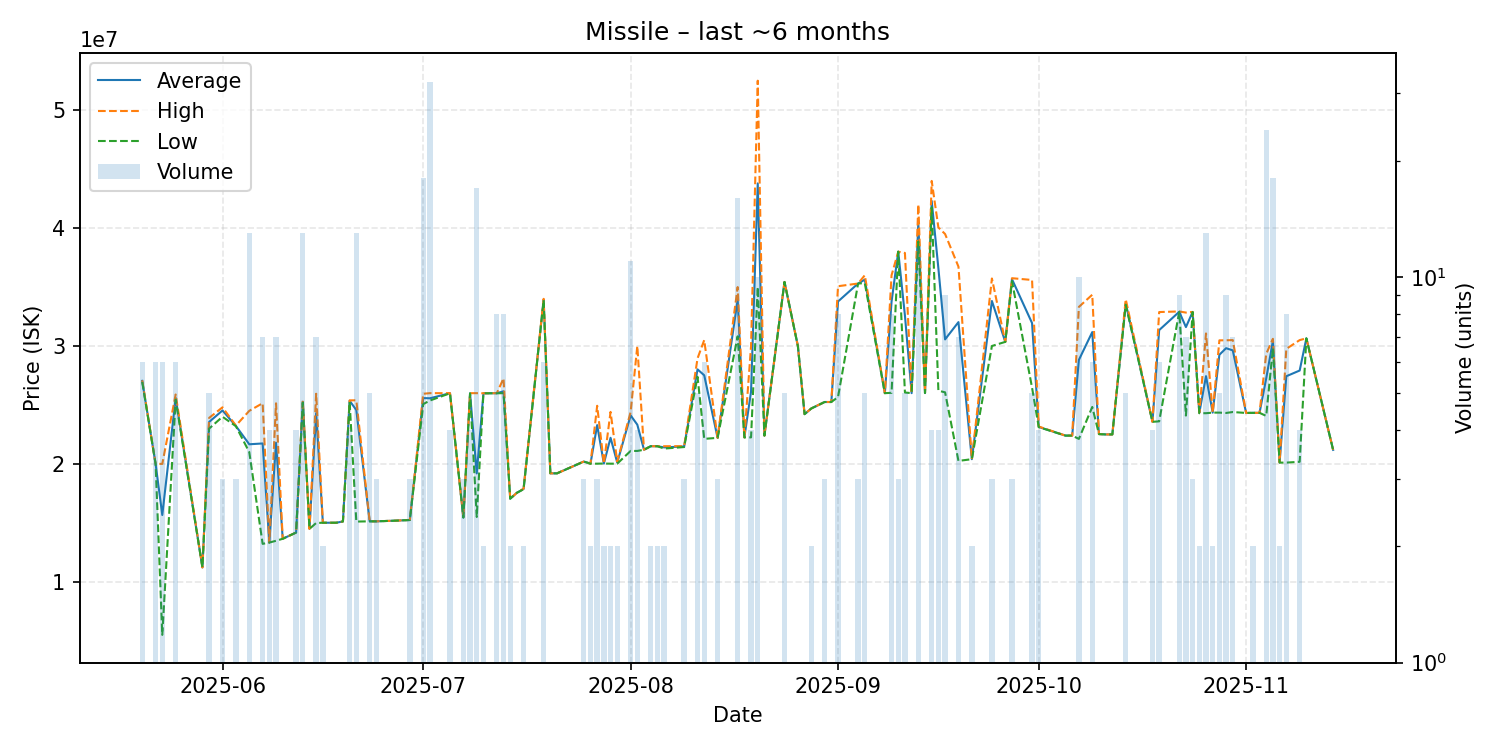

Source data for this figure (header and first rows):
date, average, highest, lowest, order_count, volume
2025-05-20, 27045000, 27090000, 26950000, 5, 6
2025-05-22, 20001667, 20010000, 20000000, 2, 6
2025-05-23, 15666667, 20000000, 5500000, 3, 6
2025-05-25, 25596667, 25890000, 25450000, 4, 6
2025-05-29, 11220000, 11220000, 11220000, 1, 1
2025-05-30, 23558000, 23900000, 22995000, 4, 5
2025-06-01, 24533333, 24800000, 24000000, 2, 3
2025-06-03, 23216667, 23250000, 23200000, 2, 3
2025-06-05, 21664615, 24500000, 21000000, 11, 13
2025-06-07, 21734286, 25150000, 13220000, 5, 7
2025-06-08, 13330000, 13330000, 13330000, 1, 4
2025-06-09, 21797143, 25140000, 13480000, 4, 7
2025-06-10, 13650000, 13650000, 13650000, 1, 1
2025-06-12, 14180000, 14180000, 14180000, 1, 4
2025-06-13, 25266923, 25400000, 25200000, 6, 13
2025-06-14, 14490000, 14490000, 14490000, 1, 1
2025-06-15, 24305714, 25950000, 14990000, 3, 7
2025-06-16, 15010000, 15010000, 15010000, 2, 2
2025-06-17, 15010000, 15010000, 15010000, 1, 1
2025-06-18, 15010000, 15010000, 15010000, 1, 1
2025-06-19, 15120000, 15120000, 15120000, 1, 1
2025-06-20, 25355000, 25390000, 25250000, 2, 4
2025-06-21, 24568462, 25395000, 15110000, 8, 13
2025-06-23, 15130000, 15130000, 15130000, 1, 5
2025-06-24, 15130000, 15130000, 15130000, 2, 3
2025-06-25, 15150000, 15150000, 15150000, 1, 1
2025-06-27, 15190000, 15190000, 15190000, 1, 1
2025-06-29, 15243333, 15250000, 15240000, 3, 3
2025-07-01, 25582222, 25950000, 25070000, 9, 18
2025-07-02, 25565312, 26000000, 25375000, 7, 32
2025-07-05, 25997500, 26000000, 25990000, 2, 4
2025-07-07, 15450000, 15450000, 15450000, 2, 3
2025-07-08, 25995000, 26000000, 25980000, 3, 4
2025-07-09, 19192353, 26000000, 15500000, 5, 17
2025-07-10, 25990000, 25990000, 25990000, 1, 2
2025-07-12, 25996250, 26000000, 25990000, 3, 8
2025-07-13, 26157500, 27260000, 26000000, 4, 8
2025-07-14, 17050000, 17050000, 17050000, 2, 2
2025-07-15, 17550000, 17550000, 17550000, 1, 1
2025-07-16, 17875000, 17900000, 17850000, 2, 2
2025-07-19, 33928333, 34000000, 33890000, 3, 6
2025-07-20, 19200000, 19200000, 19200000, 1, 1
2025-07-21, 19200000, 19200000, 19200000, 1, 1
2025-07-25, 20200000, 20200000, 20200000, 1, 3
2025-07-26, 20020000, 20020000, 20020000, 1, 2
2025-07-27, 23293333, 24930000, 20020000, 3, 3
2025-07-28, 20030000, 20030000, 20030000, 1, 2
2025-07-29, 22215000, 24410000, 20020000, 2, 2
2025-07-30, 20110000, 20200000, 20020000, 2, 2
2025-08-01, 24114545, 24400000, 21100000, 4, 11
2025-08-02, 23325000, 30000000, 21100000, 2, 4
2025-08-03, 21200000, 21200000, 21200000, 1, 1
2025-08-04, 21500000, 21500000, 21500000, 2, 2
2025-08-05, 21500000, 21500000, 21500000, 2, 2
2025-08-06, 21400000, 21500000, 21300000, 2, 2
2025-08-09, 21480000, 21505000, 21430000, 3, 3
2025-08-11, 28018000, 28950000, 27390000, 4, 5
2025-08-12, 27515000, 30500000, 22125000, 5, 6
2025-08-14, 22210000, 22210000, 22210000, 3, 3
2025-08-17, 33940000, 35000000, 30820000, 9, 16
... 59 more rows
